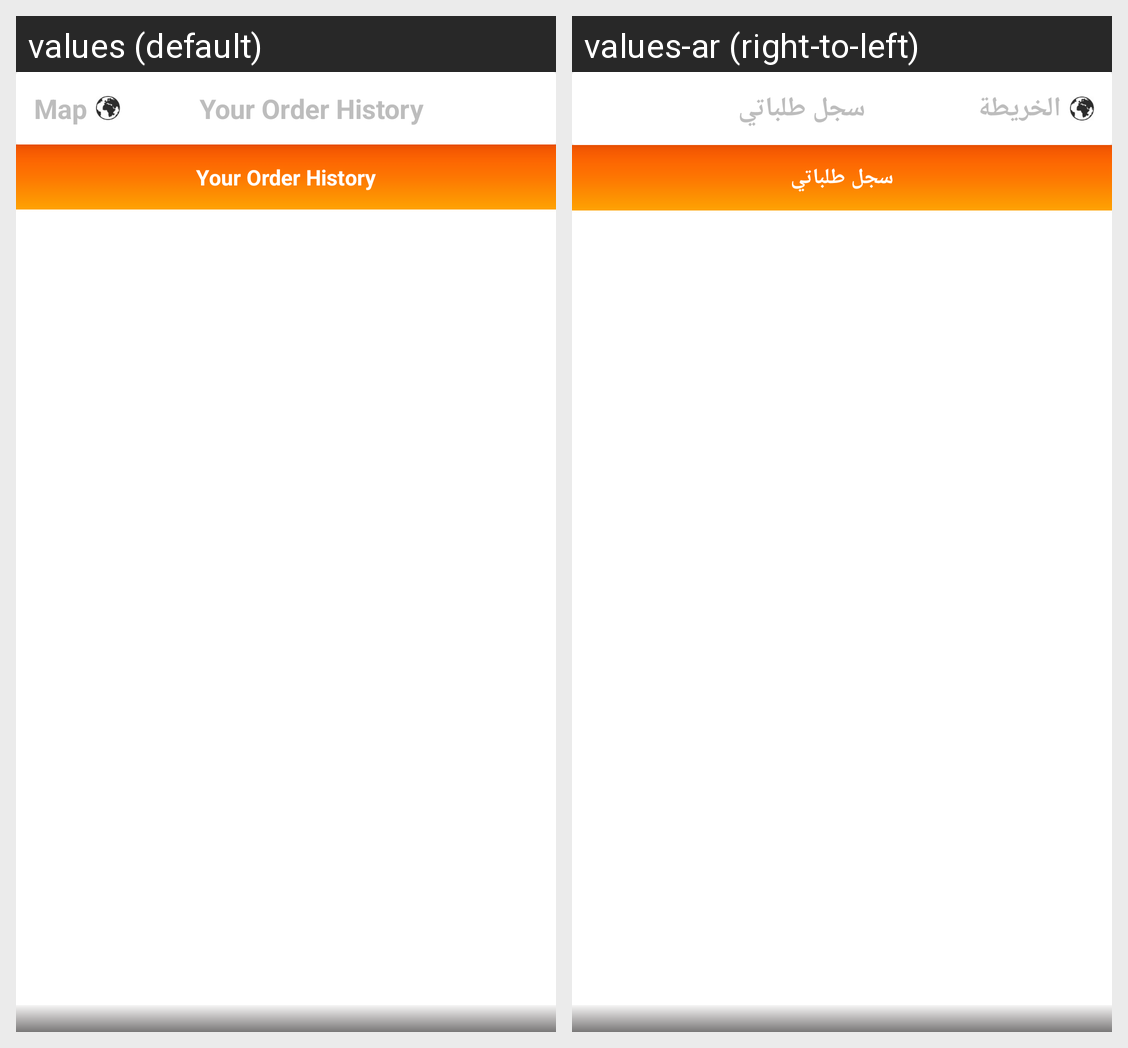

For this localized Android screen grid, give each drawn string resource with its value in every locale shown.
Android screen res/layout/activity_my_orders.xml rendered under 2 locales, left to right: values (default), values-ar (right-to-left). Device: Nexus 5 (rendered at 1080×1920; each locale shown at half size, 540×960, under a caption strip naming it); theme AppTheme.
Strings drawn on this screen, with the default value and each locale's value (text and hints the layout hard-codes, and strings that could not be matched under every locale, appear in the picture but are not listed):

tv_title_top_a_map
  values: Map
  values-ar: الخريطة

order_history
  values: Your Order History
  values-ar: سجل طلباتي
